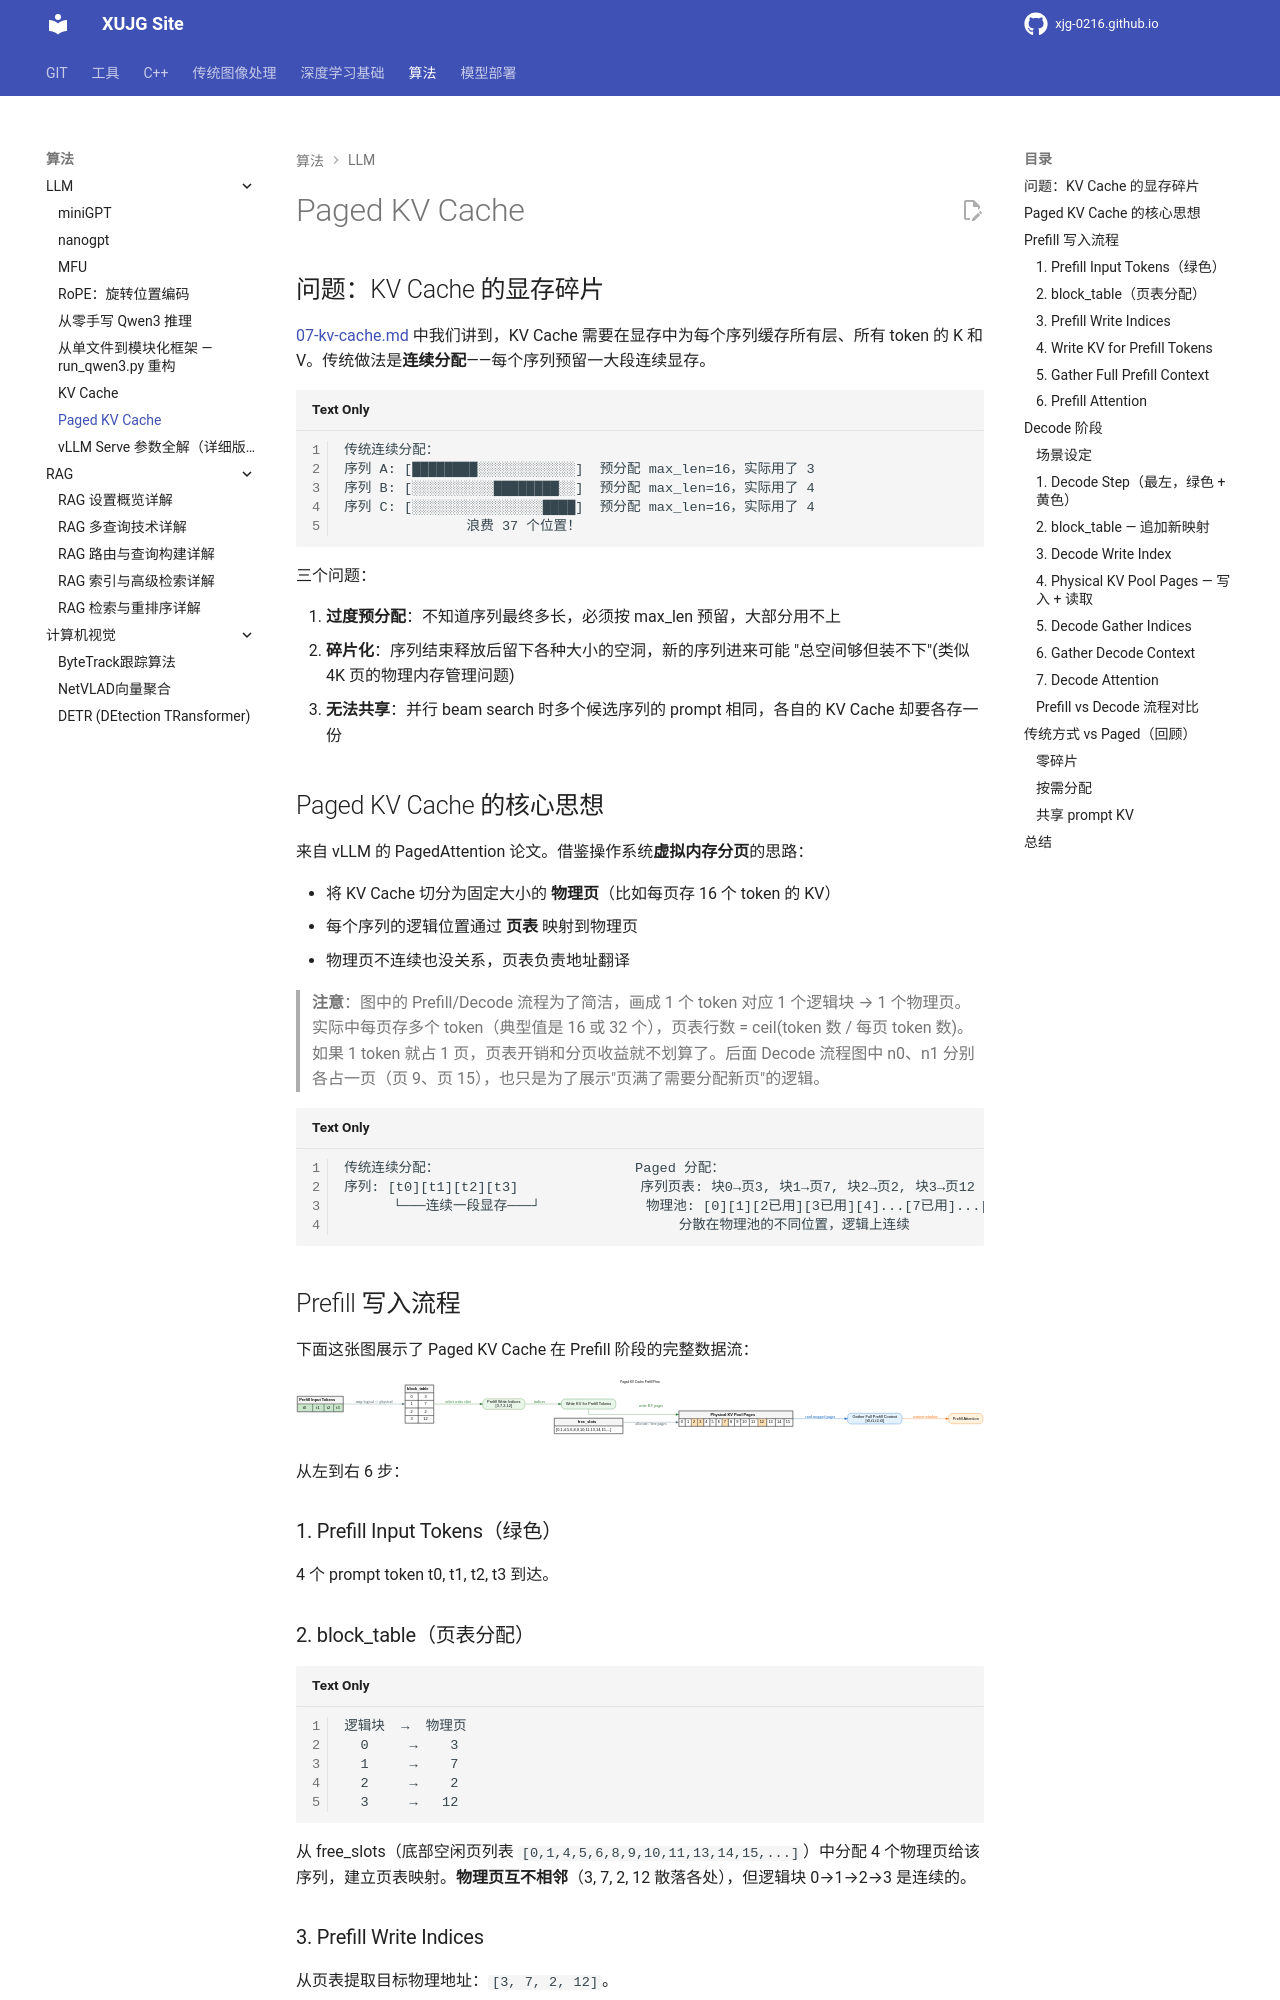

repository: xujg0216/xujg0216.github.io · page: algorithms/llm/08-paged-kv-cache/index.html · generator: mkdocs

# Paged KV Cache

## 问题：KV Cache 的显存碎片

[07-kv-cache.md](07-kv-cache.md) 中我们讲到，KV Cache 需要在显存中为每个序列缓存所有层、所有 token 的 K 和 V。传统做法是**连续分配**——每个序列预留一大段连续显存。

```
传统连续分配：
序列 A: [████████░░░░░░░░░░░░]  预分配 max_len=16，实际用了 3
序列 B: [░░░░░░░░░░████████░░]  预分配 max_len=16，实际用了 4
序列 C: [░░░░░░░░░░░░░░░░████]  预分配 max_len=16，实际用了 4
               浪费 37 个位置！
```

三个问题：

1. **过度预分配**：不知道序列最终多长，必须按 max_len 预留，大部分用不上
2. **碎片化**：序列结束释放后留下各种大小的空洞，新的序列进来可能 "总空间够但装不下"(类似 4K 页的物理内存管理问题)
3. **无法共享**：并行 beam search 时多个候选序列的 prompt 相同，各自的 KV Cache 却要各存一份

## Paged KV Cache 的核心思想

来自 vLLM 的 PagedAttention 论文。借鉴操作系统**虚拟内存分页**的思路：

- 将 KV Cache 切分为固定大小的 **物理页**（比如每页存 16 个 token 的 KV）
- 每个序列的逻辑位置通过 **页表** 映射到物理页
- 物理页不连续也没关系，页表负责地址翻译

> **注意**：图中的 Prefill/Decode 流程为了简洁，画成 1 个 token 对应 1 个逻辑块 → 1 个物理页。实际中每页存多个 token（典型值是 16 或 32 个），页表行数 = ceil(token 数 / 每页 token 数)。如果 1 token 就占 1 页，页表开销和分页收益就不划算了。后面 Decode 流程图中 n0、n1 分别各占一页（页 9、页 15），也只是为了展示"页满了需要分配新页"的逻辑。

```
传统连续分配：                        Paged 分配：
序列: [t0][t1][t2][t3]               序列页表: 块0→页3, 块1→页7, 块2→页2, 块3→页12
      └───连续一段显存───┘             物理池: [0][1][2已用][3已用][4]...[7已用]...[12已用]...
                                         分散在物理池的不同位置，逻辑上连续
```

## Prefill 写入流程

下面这张图展示了 Paged KV Cache 在 Prefill 阶段的完整数据流：

![Paged KV Cache Prefill 流程](img/paged_kv_cache_prefill.svg)

从左到右 6 步：

### 1. Prefill Input Tokens（绿色）

4 个 prompt token t0, t1, t2, t3 到达。

### 2. block_table（页表分配）

```
逻辑块  →  物理页
  0     →    3
  1     →    7
  2     →    2
  3     →   12
```

从 free_slots（底部空闲页列表 `[0,1,4,5,6,8,9,10,11,13,14,15,...]`）中分配 4 个物理页给该序列，建立页表映射。**物理页互不相邻**（3, 7, 2, 12 散落各处），但逻辑块 0→1→2→3 是连续的。
